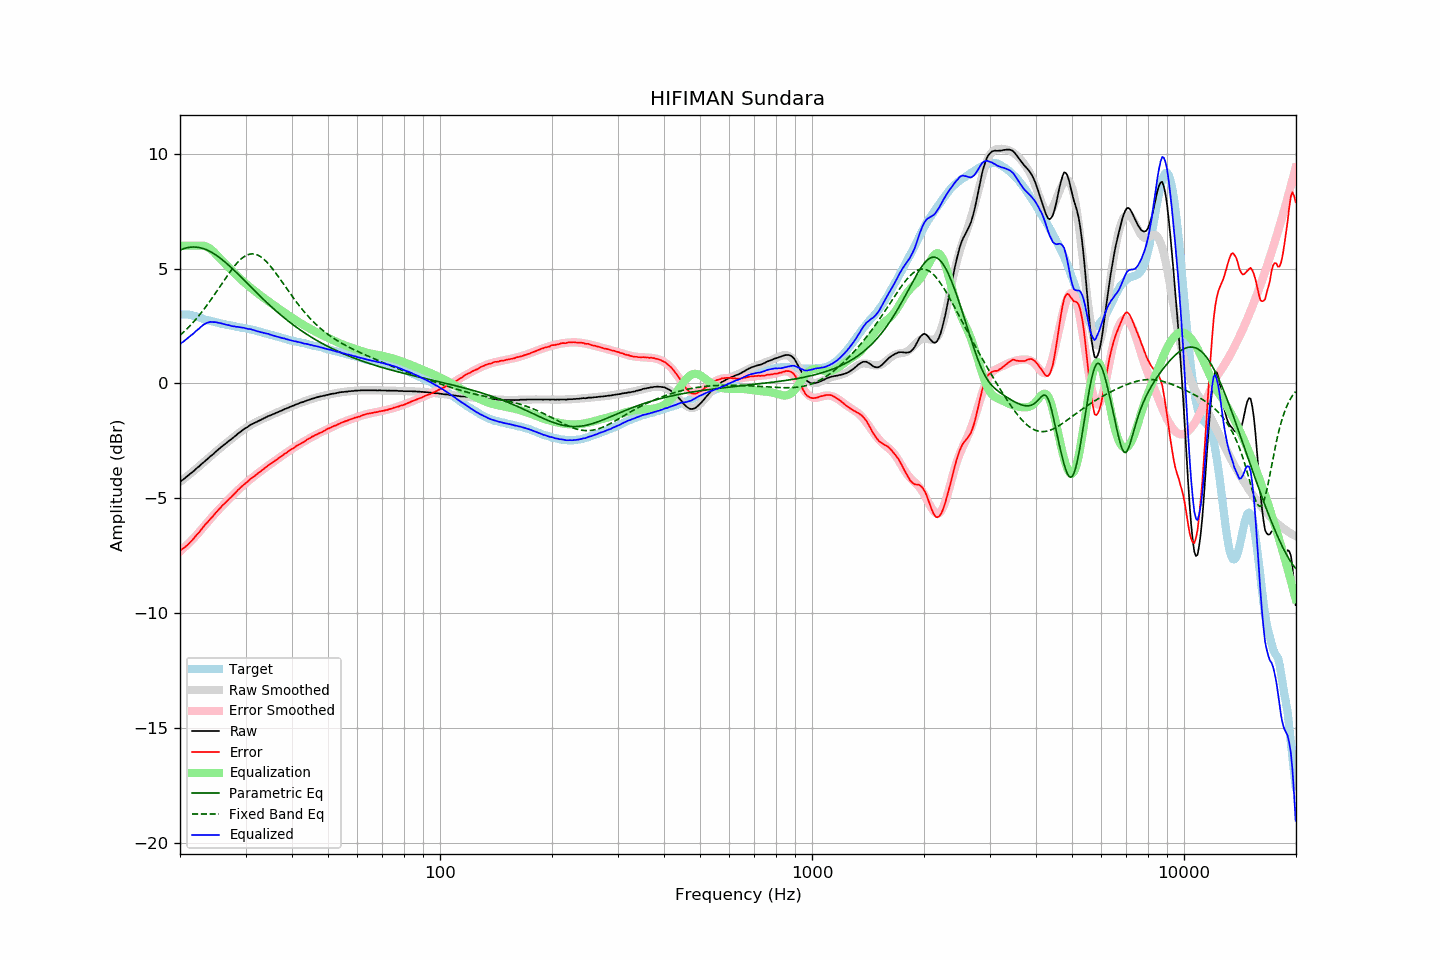

Values plotted in this chart, from the file beside it:
frequency, raw, error, smoothed, error_smoothed, equalization, parametric_eq, fixed_band_eq, equalized_raw, equalized_smoothed, target
20.00, -4.29, -7.29, -4.29, -7.32, 6.00, 5.80, 2.09, 1.71, 1.71, 3.00
20.20, -4.23, -7.23, -4.24, -7.26, 6.00, 5.83, 2.15, 1.77, 1.76, 3.00
20.40, -4.19, -7.19, -4.18, -7.19, 6.00, 5.86, 2.22, 1.81, 1.82, 3.00
20.61, -4.13, -7.13, -4.13, -7.13, 6.00, 5.88, 2.28, 1.87, 1.87, 3.00
20.81, -4.07, -7.07, -4.07, -7.06, 6.00, 5.90, 2.35, 1.93, 1.93, 3.00
21.02, -4.02, -7.02, -4.01, -6.99, 6.00, 5.92, 2.42, 1.98, 1.99, 3.00
21.23, -3.96, -6.94, -3.96, -6.92, 6.00, 5.93, 2.49, 2.04, 2.04, 2.98
21.44, -3.90, -6.87, -3.90, -6.85, 6.00, 5.94, 2.57, 2.10, 2.10, 2.97
21.66, -3.85, -6.80, -3.84, -6.78, 6.00, 5.94, 2.64, 2.15, 2.16, 2.95
21.87, -3.79, -6.72, -3.78, -6.71, 6.00, 5.94, 2.72, 2.21, 2.22, 2.93
22.09, -3.72, -6.64, -3.72, -6.63, 6.00, 5.94, 2.80, 2.28, 2.28, 2.92
22.31, -3.66, -6.55, -3.66, -6.55, 6.00, 5.93, 2.88, 2.34, 2.34, 2.89
22.54, -3.61, -6.48, -3.60, -6.47, 6.00, 5.92, 2.97, 2.39, 2.40, 2.87
22.76, -3.54, -6.39, -3.54, -6.39, 6.00, 5.90, 3.06, 2.46, 2.46, 2.85
22.99, -3.48, -6.30, -3.48, -6.31, 6.00, 5.88, 3.15, 2.52, 2.52, 2.82
23.22, -3.42, -6.21, -3.42, -6.22, 5.99, 5.86, 3.24, 2.57, 2.57, 2.79
23.45, -3.36, -6.13, -3.36, -6.14, 5.97, 5.83, 3.33, 2.61, 2.61, 2.77
23.69, -3.30, -6.06, -3.30, -6.06, 5.94, 5.80, 3.43, 2.64, 2.64, 2.76
23.92, -3.24, -5.98, -3.24, -5.98, 5.90, 5.77, 3.52, 2.66, 2.66, 2.74
24.16, -3.17, -5.89, -3.17, -5.89, 5.85, 5.73, 3.62, 2.68, 2.68, 2.73
24.40, -3.12, -5.82, -3.11, -5.81, 5.79, 5.69, 3.72, 2.67, 2.68, 2.70
24.65, -3.06, -5.75, -3.05, -5.73, 5.73, 5.65, 3.82, 2.67, 2.68, 2.68
24.89, -2.99, -5.65, -2.99, -5.66, 5.66, 5.61, 3.92, 2.67, 2.67, 2.66
25.14, -2.93, -5.58, -2.93, -5.58, 5.58, 5.56, 4.03, 2.65, 2.65, 2.65
25.39, -2.87, -5.50, -2.87, -5.51, 5.51, 5.51, 4.13, 2.64, 2.63, 2.63
25.65, -2.81, -5.43, -2.82, -5.43, 5.43, 5.46, 4.24, 2.62, 2.62, 2.62
25.91, -2.75, -5.34, -2.76, -5.36, 5.36, 5.40, 4.34, 2.61, 2.60, 2.59
26.16, -2.70, -5.28, -2.70, -5.29, 5.29, 5.34, 4.45, 2.59, 2.59, 2.58
26.43, -2.64, -5.21, -2.64, -5.21, 5.21, 5.29, 4.55, 2.57, 2.57, 2.57
26.69, -2.59, -5.14, -2.59, -5.14, 5.14, 5.23, 4.65, 2.55, 2.55, 2.55
26.96, -2.53, -5.07, -2.53, -5.07, 5.07, 5.16, 4.75, 2.54, 2.54, 2.54
27.23, -2.47, -5.00, -2.47, -5.00, 5.00, 5.10, 4.85, 2.53, 2.53, 2.53
27.50, -2.43, -4.95, -2.42, -4.93, 4.93, 5.04, 4.94, 2.50, 2.51, 2.52
27.77, -2.37, -4.87, -2.36, -4.86, 4.86, 4.97, 5.04, 2.49, 2.50, 2.50
28.05, -2.31, -4.80, -2.31, -4.79, 4.79, 4.90, 5.12, 2.48, 2.48, 2.49
28.33, -2.26, -4.73, -2.25, -4.72, 4.72, 4.83, 5.21, 2.46, 2.47, 2.47
28.62, -2.19, -4.65, -2.20, -4.66, 4.66, 4.77, 5.28, 2.46, 2.46, 2.46
28.90, -2.14, -4.58, -2.14, -4.59, 4.59, 4.70, 5.35, 2.45, 2.45, 2.44
29.19, -2.09, -4.51, -2.09, -4.52, 4.52, 4.63, 5.42, 2.43, 2.43, 2.42
29.48, -2.03, -4.45, -2.04, -4.46, 4.46, 4.56, 5.47, 2.43, 2.42, 2.42
29.78, -1.98, -4.39, -1.99, -4.40, 4.40, 4.49, 5.52, 2.42, 2.41, 2.41
30.08, -1.94, -4.34, -1.94, -4.34, 4.34, 4.42, 5.57, 2.40, 2.39, 2.40
30.38, -1.90, -4.28, -1.90, -4.28, 4.28, 4.35, 5.60, 2.38, 2.38, 2.38
30.68, -1.85, -4.22, -1.85, -4.22, 4.22, 4.28, 5.62, 2.37, 2.36, 2.37
30.99, -1.80, -4.15, -1.81, -4.16, 4.16, 4.20, 5.64, 2.36, 2.35, 2.35
31.30, -1.77, -4.11, -1.77, -4.11, 4.11, 4.13, 5.64, 2.34, 2.33, 2.34
31.61, -1.73, -4.05, -1.73, -4.05, 4.05, 4.06, 5.63, 2.32, 2.32, 2.32
31.93, -1.70, -4.00, -1.70, -4.00, 4.00, 3.99, 5.62, 2.30, 2.30, 2.30
32.24, -1.67, -3.94, -1.66, -3.94, 3.94, 3.93, 5.60, 2.27, 2.28, 2.27
32.57, -1.63, -3.89, -1.63, -3.89, 3.89, 3.86, 5.57, 2.26, 2.26, 2.26
32.89, -1.60, -3.85, -1.59, -3.83, 3.83, 3.79, 5.52, 2.24, 2.24, 2.25
33.22, -1.56, -3.78, -1.56, -3.78, 3.78, 3.72, 5.48, 2.22, 2.22, 2.22
33.55, -1.53, -3.74, -1.53, -3.73, 3.73, 3.65, 5.42, 2.20, 2.20, 2.21
33.89, -1.49, -3.67, -1.49, -3.68, 3.68, 3.59, 5.36, 2.19, 2.18, 2.18
34.23, -1.46, -3.62, -1.46, -3.63, 3.63, 3.52, 5.29, 2.17, 2.16, 2.16
34.57, -1.42, -3.56, -1.43, -3.58, 3.58, 3.45, 5.21, 2.16, 2.14, 2.14
34.92, -1.40, -3.52, -1.40, -3.52, 3.52, 3.39, 5.13, 2.12, 2.12, 2.12
35.27, -1.37, -3.48, -1.37, -3.47, 3.47, 3.33, 5.04, 2.10, 2.10, 2.11
35.62, -1.34, -3.43, -1.34, -3.42, 3.42, 3.26, 4.95, 2.08, 2.09, 2.09
35.97, -1.31, -3.37, -1.31, -3.37, 3.37, 3.20, 4.86, 2.06, 2.07, 2.06
... 635 more rows
